Run: headless pygame with SDL's dummy video driver; simulated clock (each Clock.tick advances the game by its frame time, no real sleeping); random seed 0; keys injected as events and as key.get_pressed() state; no mouse input.
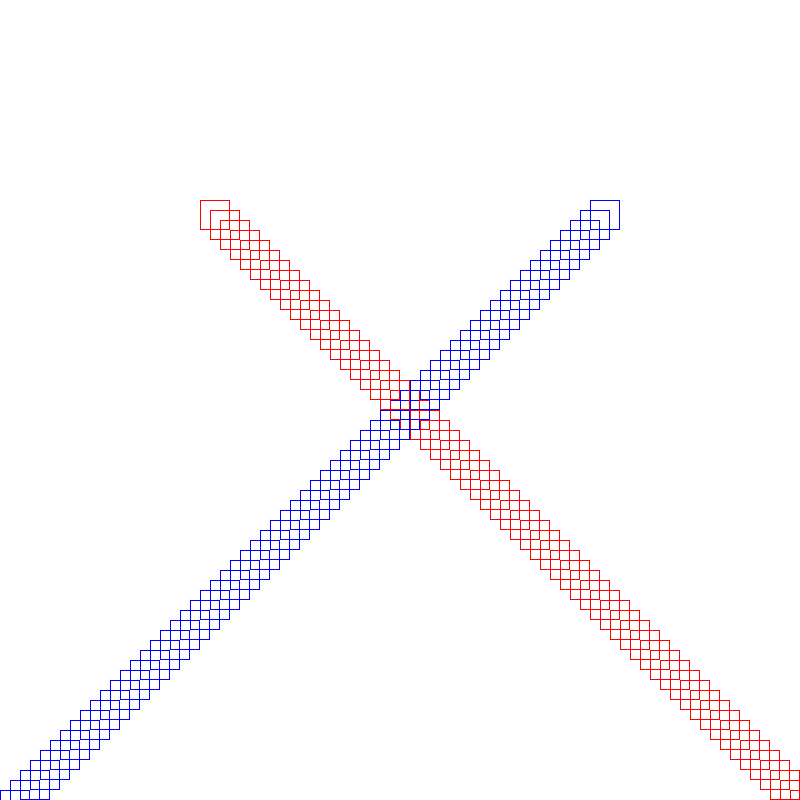
Frame 1 of 4 · flips 1–60 · no input
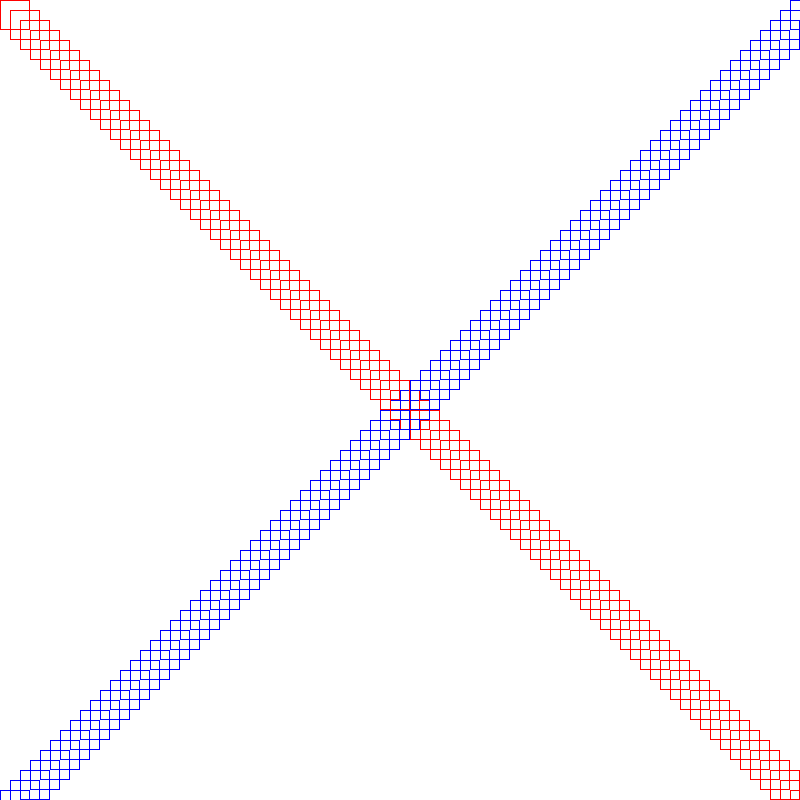
Frame 2 of 4 · flips 61–180 · tapped SPACE, RETURN · held RIGHT (→), D
Frame 3 of 4 · flips 181–300 · held DOWN (↓), S · screen unchanged from frame 2, image omitted
Frame 4 of 4 · flips 301–420 · held LEFT (←), A, UP (↑), W · screen unchanged from frame 3, image omitted

The pygame program that drew these frames:

import pygame
 
# Define some colors
black = (0, 0, 0)
white = (255, 255, 255)
green = (0, 255, 0)
red = (255, 0, 0)
blue = (0, 0, 255)


bigsquare = 800
smallsquare = 10
boost = 3
 
def draw(i):

    x = smallsquare * i
    y = smallsquare * i
    width = smallsquare * boost
    height = smallsquare * boost
    # https://www.pygame.org/docs/ref/draw.html

    pygame.draw.rect(screen,red,[x, y, width, height],1)
    #pygame.draw.circle(screen,red,[x, y],width,1)

    bluex = bigsquare - x - smallsquare 
    
    pygame.draw.rect(screen,blue,[bluex, y, width, height],1)
        
 
pygame.init()
 
# Set the height and width of the screen
screensize = [bigsquare, bigsquare]
screen = pygame.display.set_mode(screensize)
 
pygame.display.set_caption("Miura Computer Club")
 
# Loop until the user clicks the close button.
done = False
 
# Used to manage how fast the screen updates
clock = pygame.time.Clock()
 
# -------- Main Program Loop -----------
screen.fill(white)

count = (bigsquare - smallsquare) / smallsquare
i = count

while not done:
    for event in pygame.event.get():
        if event.type == pygame.QUIT:
            done = True
 
    # Set the screen background
    if i >=0:
        draw(i)
        i -=1 
 
    # Go ahead and update the screen with what we've drawn.
    pygame.display.flip()
 
    # Limit to 20 frames per second
    clock.tick(10)
 
# Be IDLE friendly. If you forget this line, the program will 'hang'
# on exit.
pygame.quit()
